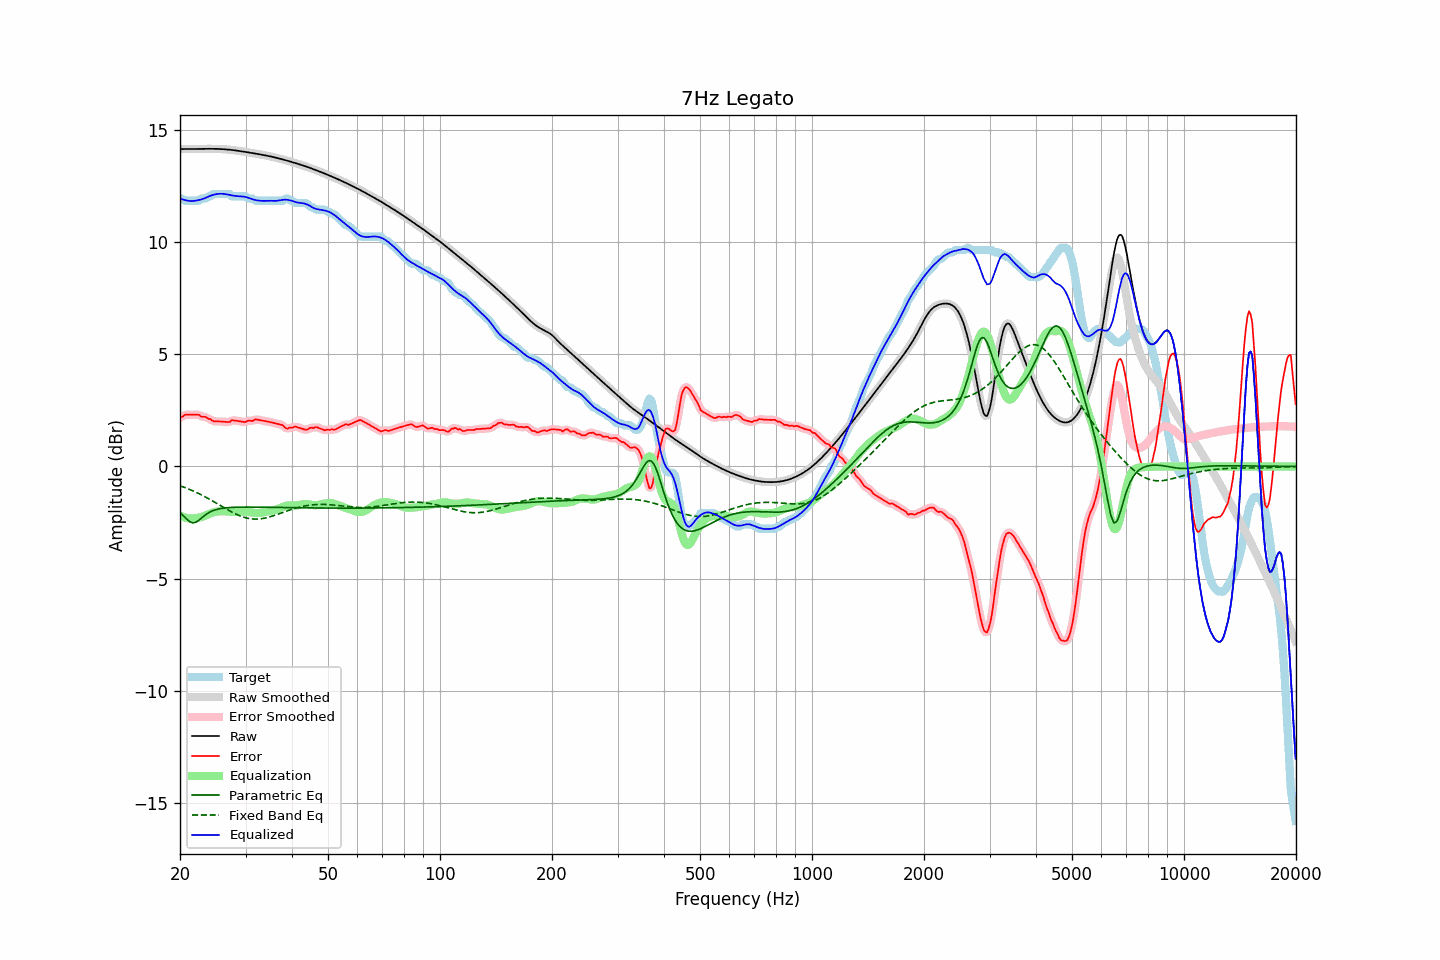

Source data for this figure (header and first rows):
frequency, raw, error, smoothed, error_smoothed, equalization, parametric_eq, fixed_band_eq, equalized_raw, equalized_smoothed, target
20.00, 14.13, 2.20, 14.13, 2.18, -2.19, -2.05, -0.86, 11.94, 11.94, 11.93
20.20, 14.13, 2.20, 14.13, 2.22, -2.22, -2.12, -0.88, 11.91, 11.91, 11.93
20.40, 14.13, 2.24, 14.13, 2.26, -2.25, -2.18, -0.91, 11.88, 11.88, 11.90
20.61, 14.13, 2.30, 14.13, 2.28, -2.27, -2.26, -0.94, 11.86, 11.86, 11.83
20.81, 14.13, 2.30, 14.13, 2.30, -2.29, -2.33, -0.96, 11.84, 11.84, 11.83
21.02, 14.13, 2.30, 14.13, 2.31, -2.30, -2.39, -0.99, 11.83, 11.83, 11.83
21.23, 14.13, 2.30, 14.13, 2.30, -2.31, -2.45, -1.02, 11.82, 11.82, 11.83
21.44, 14.13, 2.30, 14.13, 2.30, -2.31, -2.48, -1.05, 11.82, 11.82, 11.83
21.66, 14.13, 2.30, 14.13, 2.30, -2.31, -2.51, -1.08, 11.82, 11.82, 11.83
21.87, 14.13, 2.30, 14.13, 2.30, -2.31, -2.50, -1.12, 11.83, 11.83, 11.83
22.09, 14.13, 2.30, 14.13, 2.31, -2.30, -2.48, -1.15, 11.84, 11.84, 11.83
22.31, 14.14, 2.31, 14.14, 2.30, -2.28, -2.43, -1.18, 11.85, 11.85, 11.83
22.54, 14.14, 2.30, 14.14, 2.27, -2.27, -2.38, -1.22, 11.87, 11.87, 11.84
22.76, 14.14, 2.22, 14.14, 2.24, -2.26, -2.32, -1.25, 11.88, 11.88, 11.92
22.99, 14.14, 2.21, 14.14, 2.22, -2.23, -2.26, -1.29, 11.91, 11.91, 11.93
23.22, 14.14, 2.21, 14.14, 2.21, -2.21, -2.20, -1.33, 11.93, 11.93, 11.93
23.45, 14.14, 2.21, 14.14, 2.19, -2.18, -2.14, -1.36, 11.96, 11.96, 11.93
23.69, 14.14, 2.15, 14.14, 2.16, -2.15, -2.10, -1.40, 12.00, 12.00, 11.99
23.92, 14.14, 2.11, 14.14, 2.13, -2.12, -2.05, -1.44, 12.03, 12.03, 12.03
24.16, 14.14, 2.11, 14.14, 2.08, -2.09, -2.02, -1.48, 12.05, 12.05, 12.03
24.40, 14.14, 2.04, 14.14, 2.05, -2.06, -1.98, -1.52, 12.08, 12.08, 12.10
24.65, 14.14, 2.01, 14.14, 2.03, -2.04, -1.95, -1.56, 12.10, 12.10, 12.13
24.89, 14.14, 2.01, 14.14, 2.00, -2.02, -1.93, -1.61, 12.12, 12.12, 12.13
25.14, 14.14, 2.01, 14.14, 2.00, -2.01, -1.91, -1.65, 12.13, 12.13, 12.13
25.39, 14.13, 2.01, 14.13, 2.01, -2.00, -1.89, -1.69, 12.14, 12.14, 12.13
25.65, 14.13, 2.00, 14.13, 2.00, -1.99, -1.88, -1.73, 12.14, 12.14, 12.13
25.91, 14.13, 2.00, 14.13, 2.00, -1.99, -1.86, -1.78, 12.14, 12.14, 12.13
26.16, 14.12, 1.99, 14.12, 1.99, -1.99, -1.85, -1.82, 12.14, 12.14, 12.13
26.43, 14.12, 1.99, 14.12, 1.99, -1.99, -1.85, -1.86, 12.13, 12.13, 12.13
26.69, 14.11, 1.98, 14.11, 1.97, -2.00, -1.84, -1.90, 12.11, 12.11, 12.13
26.96, 14.11, 1.98, 14.11, 1.98, -2.01, -1.83, -1.94, 12.10, 12.10, 12.13
27.23, 14.10, 1.98, 14.10, 2.01, -2.01, -1.83, -1.98, 12.09, 12.09, 12.12
27.50, 14.09, 2.06, 14.09, 2.03, -2.02, -1.82, -2.02, 12.07, 12.07, 12.03
27.77, 14.08, 2.05, 14.08, 2.05, -2.03, -1.82, -2.06, 12.06, 12.06, 12.03
28.05, 14.07, 2.05, 14.07, 2.05, -2.03, -1.81, -2.09, 12.05, 12.05, 12.03
28.33, 14.07, 2.04, 14.07, 2.04, -2.03, -1.81, -2.13, 12.04, 12.04, 12.03
28.62, 14.06, 2.03, 14.06, 2.03, -2.02, -1.81, -2.16, 12.03, 12.03, 12.03
28.90, 14.04, 2.01, 14.04, 2.01, -2.02, -1.81, -2.19, 12.03, 12.03, 12.03
29.19, 14.03, 2.00, 14.03, 2.00, -2.01, -1.81, -2.22, 12.02, 12.02, 12.03
29.48, 14.02, 1.99, 14.02, 1.99, -2.00, -1.81, -2.24, 12.02, 12.02, 12.03
29.78, 14.01, 1.98, 14.01, 1.99, -2.00, -1.81, -2.27, 12.01, 12.01, 12.03
30.08, 14.00, 1.98, 14.00, 2.00, -2.00, -1.81, -2.28, 11.99, 11.99, 12.01
30.38, 13.99, 2.03, 13.99, 2.02, -2.01, -1.81, -2.30, 11.97, 11.97, 11.95
30.68, 13.98, 2.05, 13.98, 2.03, -2.03, -1.81, -2.32, 11.95, 11.95, 11.93
30.99, 13.96, 2.03, 13.96, 2.04, -2.04, -1.81, -2.33, 11.92, 11.92, 11.93
31.30, 13.95, 2.02, 13.95, 2.04, -2.05, -1.81, -2.33, 11.90, 11.90, 11.93
31.61, 13.94, 2.06, 13.94, 2.06, -2.06, -1.81, -2.34, 11.88, 11.88, 11.88
31.93, 13.93, 2.10, 13.93, 2.08, -2.07, -1.81, -2.34, 11.86, 11.86, 11.83
32.24, 13.92, 2.09, 13.92, 2.09, -2.07, -1.81, -2.34, 11.84, 11.84, 11.83
32.57, 13.90, 2.07, 13.90, 2.08, -2.07, -1.81, -2.34, 11.83, 11.83, 11.83
32.89, 13.89, 2.06, 13.89, 2.06, -2.06, -1.81, -2.33, 11.83, 11.83, 11.83
33.22, 13.88, 2.05, 13.88, 2.05, -2.05, -1.81, -2.32, 11.82, 11.82, 11.83
33.55, 13.86, 2.03, 13.86, 2.03, -2.04, -1.81, -2.31, 11.82, 11.82, 11.83
33.89, 13.85, 2.02, 13.85, 2.02, -2.02, -1.81, -2.29, 11.82, 11.82, 11.83
34.23, 13.84, 2.01, 13.84, 2.01, -2.01, -1.82, -2.28, 11.83, 11.83, 11.83
34.57, 13.82, 1.99, 13.82, 1.99, -1.99, -1.82, -2.26, 11.83, 11.83, 11.83
34.92, 13.81, 1.98, 13.81, 1.98, -1.98, -1.82, -2.24, 11.83, 11.83, 11.83
35.27, 13.79, 1.96, 13.79, 1.96, -1.96, -1.82, -2.22, 11.83, 11.83, 11.83
35.62, 13.77, 1.94, 13.77, 1.94, -1.95, -1.82, -2.19, 11.82, 11.82, 11.83
35.97, 13.76, 1.93, 13.76, 1.93, -1.93, -1.82, -2.17, 11.82, 11.82, 11.83
... 635 more rows
